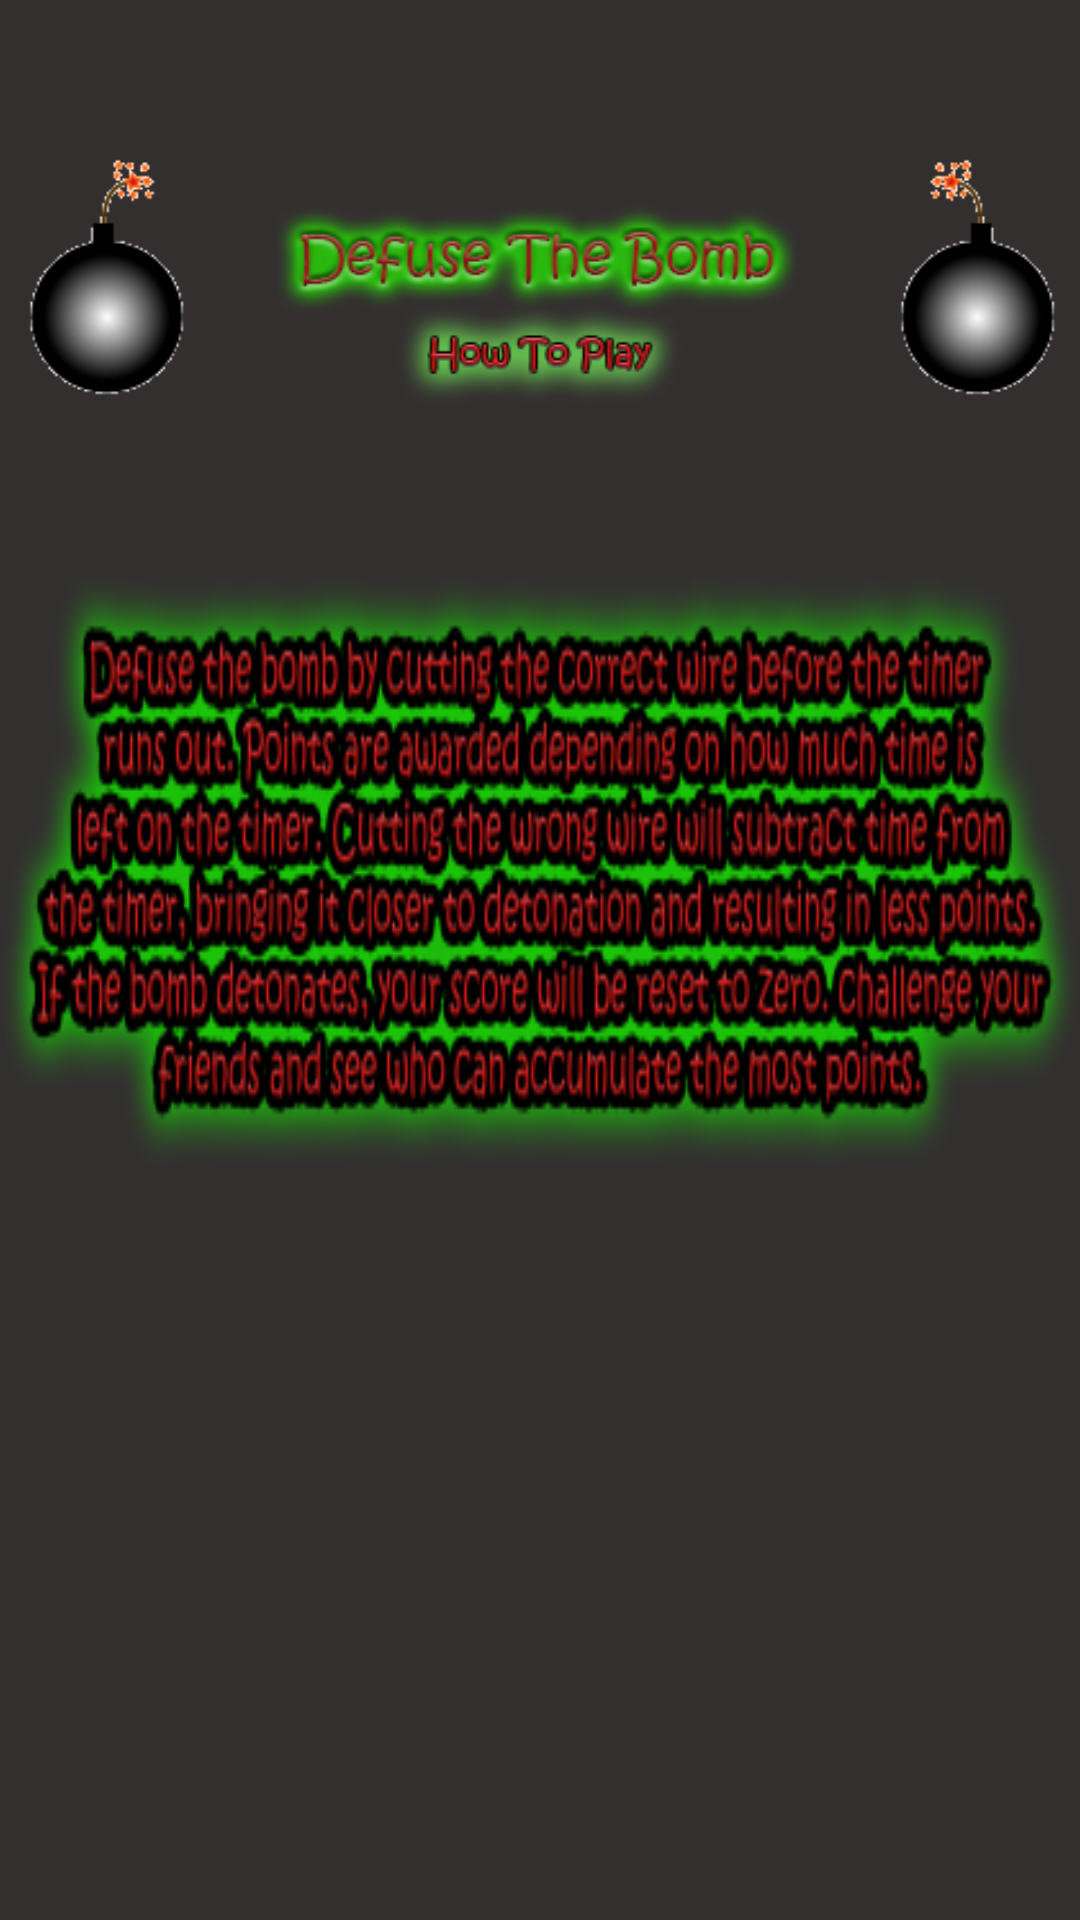

This screen was rendered from an Android layout file. Write that file and the resources it references.
<!-- AndroidManifest.xml: application theme AppTheme -->
<!-- res/layout/instructions.xml -->
<RelativeLayout xmlns:android="http://schemas.android.com/apk/res/android"
    xmlns:tools="http://schemas.android.com/tools" android:layout_width="match_parent"
    android:layout_height="match_parent" android:paddingLeft="@dimen/activity_horizontal_margin"
    android:paddingRight="@dimen/activity_horizontal_margin"
    android:paddingTop="@dimen/activity_vertical_margin"
    android:paddingBottom="@dimen/activity_vertical_margin"
    tools:context="com.example.administrator.defusethebomb.Instructions">

    <ImageView
        android:id="@+id/instructHeader"
        android:layout_width="400dp"
        android:layout_height="150dp"
        android:src="@drawable/how_to_play"
        android:layout_alignParentTop="true"
        android:layout_centerHorizontal="true"
        android:layout_marginTop="20dp"
        />

    <ImageView
        android:id="@+id/instruct_content"
        android:layout_width="wrap_content"
        android:layout_height="200dp"
        android:background="@drawable/actual_instructions"
        android:layout_below="@id/instructHeader"
        android:layout_centerHorizontal="true"
        android:layout_marginTop="20dp"
        />

</RelativeLayout>
<!-- resources referenced by this layout -->
<resources>
  <!-- drawable actual_instructions: png bitmap (drawable, 74676 bytes) -->
  <!-- drawable how_to_play: png bitmap (drawable, 31394 bytes) -->
  <style name="AppTheme" parent="Theme.AppCompat.NoActionBar">
          
          <item name="android:background">#322f2f</item>
      </style>
</resources>
